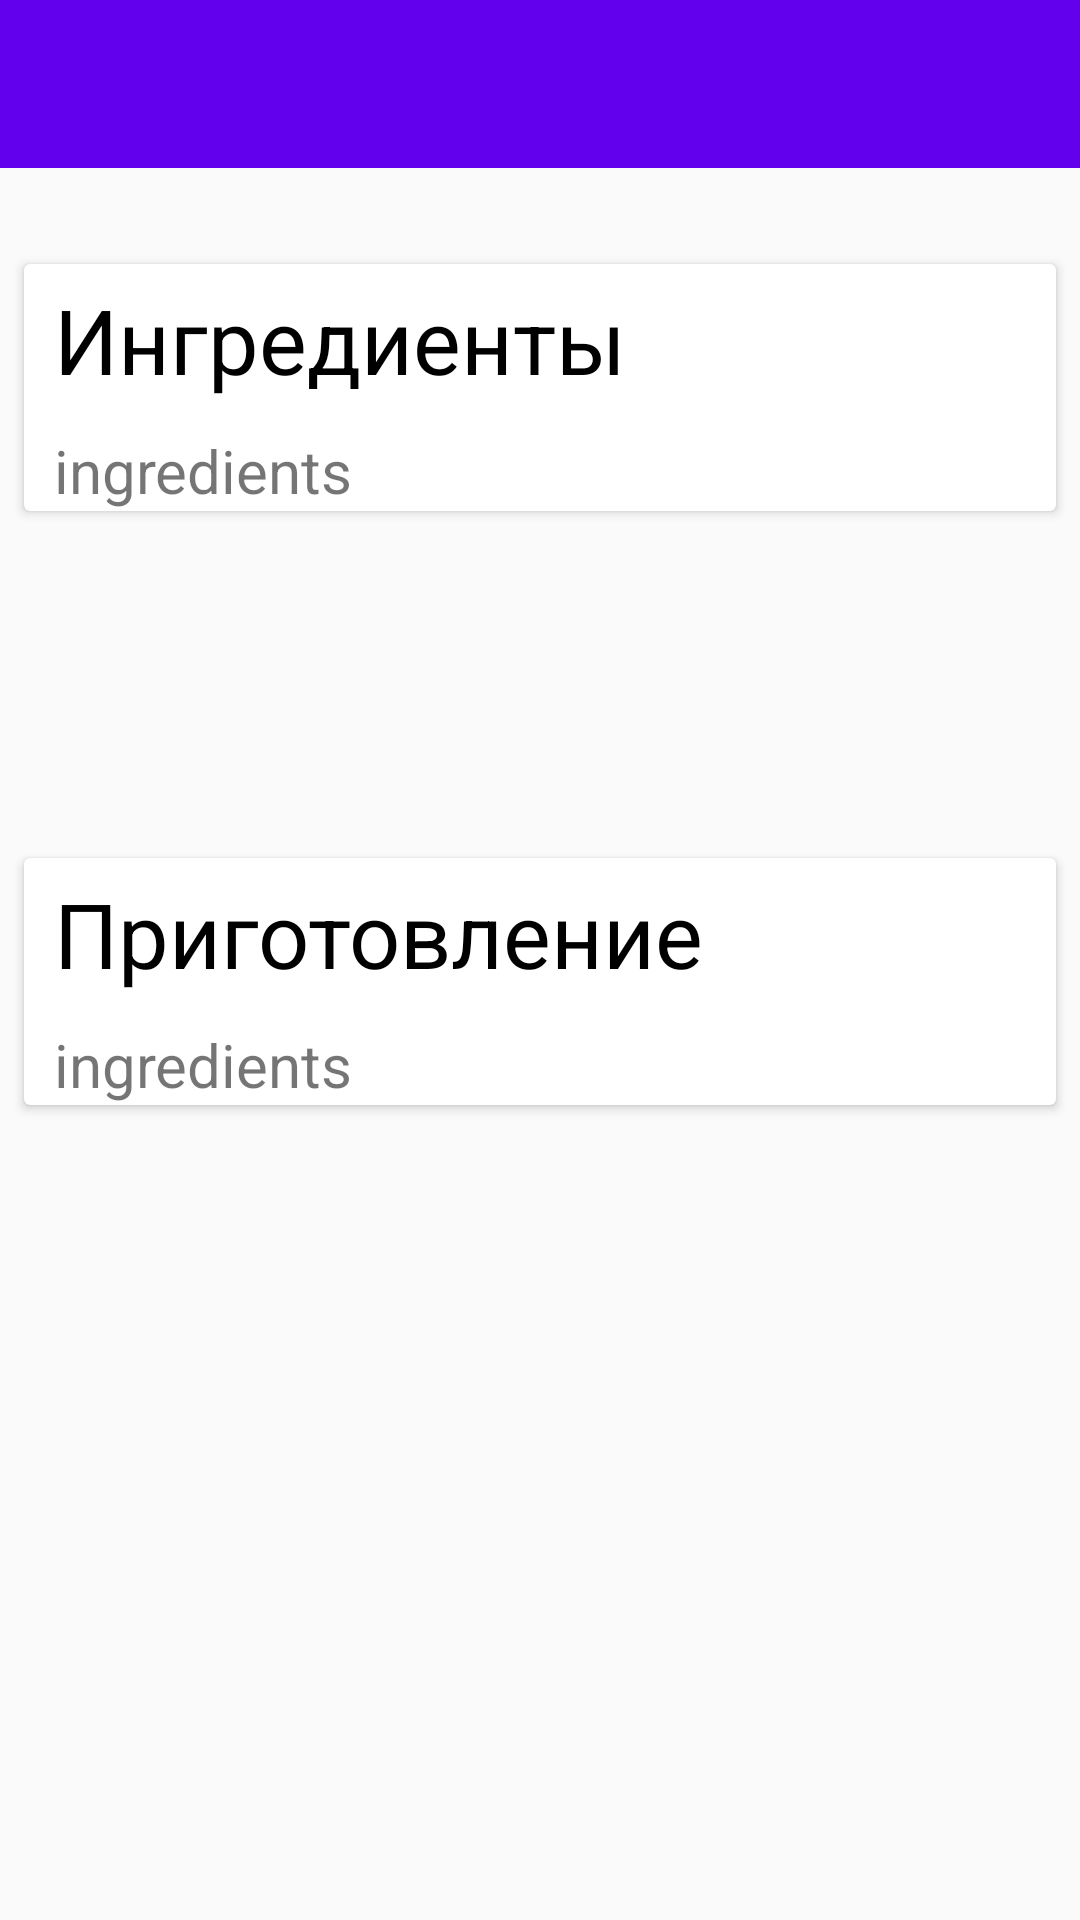

Write the Android layout XML for this screen, with the resource values it uses.
<!-- AndroidManifest.xml: application theme AppTheme.NoActionBar -->
<!-- res/layout/activity_recepie.xml -->
<?xml version="1.0" encoding="utf-8"?>
<ScrollView xmlns:android="http://schemas.android.com/apk/res/android"
    xmlns:app="http://schemas.android.com/apk/res-auto"
    xmlns:tools="http://schemas.android.com/tools"
    android:layout_width="match_parent"
    android:layout_height="match_parent"
    android:fillViewport="true">
<android.support.constraint.ConstraintLayout xmlns:android="http://schemas.android.com/apk/res/android"
    xmlns:app="http://schemas.android.com/apk/res-auto"
    xmlns:tools="http://schemas.android.com/tools"
    android:layout_width="match_parent"
    android:layout_height="match_parent"
    tools:context=".RecepieActivity">

    <android.support.v7.widget.Toolbar
        android:id="@+id/toolbar2"
        android:layout_width="match_parent"
        android:layout_height="wrap_content"
        android:background="?attr/colorPrimary"
        android:minHeight="?attr/actionBarSize"
        android:theme="?attr/actionBarTheme"
        app:layout_constraintEnd_toEndOf="parent"
        app:layout_constraintHorizontal_bias="1.0"
        app:layout_constraintStart_toStartOf="parent"
        app:layout_constraintTop_toTopOf="parent" />



    <android.support.v7.widget.CardView
        android:id="@+id/ingredients"
        android:layout_width="match_parent"
        android:layout_height="wrap_content"
        app:layout_constrainedHeight="true"
        android:layout_marginEnd="8dp"
        android:layout_marginLeft="8dp"
        android:layout_marginRight="8dp"
        android:layout_marginStart="8dp"
        android:layout_marginTop="32dp"
        android:layout_marginBottom="30dp"
        app:layout_constraintEnd_toEndOf="parent"
        app:layout_constraintHorizontal_bias="0.0"
        app:layout_constraintStart_toStartOf="parent"
        app:layout_constraintTop_toBottomOf="@id/toolbar2" >
        <RelativeLayout
            android:layout_width="match_parent"
            android:layout_height="match_parent">
            <TextView
                android:id="@+id/ingredients_text"
                android:layout_width="wrap_content"
                android:layout_height="wrap_content"
                android:textSize="30sp"
                android:textColor="#FF000000"
                android:text="Ингредиенты"
                android:layout_marginLeft="10dp"
                android:layout_marginTop="5dp"
                android:layout_marginBottom="10dp"/>

            <TextView
                android:id="@+id/ingredients_list"
                android:layout_width="wrap_content"
                android:layout_height="wrap_content"
                android:layout_below="@id/ingredients_text"
                android:text="ingredients"
                android:layout_marginLeft="10dp"
                android:textSize="20sp"/>
        </RelativeLayout>

    </android.support.v7.widget.CardView>


    <android.support.v7.widget.CardView
        android:id="@+id/instruction"
        android:layout_width="match_parent"
        android:layout_height="wrap_content"
        app:layout_constrainedHeight="true"
        android:layout_marginBottom="164dp"
        android:layout_marginEnd="8dp"
        android:layout_marginLeft="8dp"
        android:layout_marginRight="8dp"
        android:layout_marginStart="8dp"
        android:layout_marginTop="8dp"
        app:layout_constraintBottom_toBottomOf="parent"
        app:layout_constraintEnd_toEndOf="parent"
        app:layout_constraintHorizontal_bias="0.0"
        app:layout_constraintStart_toStartOf="parent"
        app:layout_constraintTop_toBottomOf="@+id/ingredients">
        <RelativeLayout
            android:layout_width="match_parent"
            android:layout_height="match_parent">

        <TextView
            android:id="@+id/instruction_text"
            android:layout_width="wrap_content"
            android:layout_height="wrap_content"
            android:textSize="30sp"
            android:textColor="#FF000000"
            android:text="Приготовление"
            android:layout_marginLeft="10dp"
            android:layout_marginTop="5dp"
            android:layout_marginRight="10dp"
            android:layout_marginBottom="10dp"
            />
        <TextView
            android:id="@+id/instruction_list"
            android:layout_width="wrap_content"
            android:layout_height="wrap_content"
            android:layout_below="@id/instruction_text"
            android:text="ingredients"
            android:layout_marginLeft="10dp"
            android:layout_marginRight="10dp"
            android:textSize="20sp"/>
        </RelativeLayout>
    </android.support.v7.widget.CardView>


</android.support.constraint.ConstraintLayout>
</ScrollView>
<!-- resources referenced by this layout -->
<resources>
  <style name="AppTheme.NoActionBar">
          <item name="windowActionBar">false</item>
          <item name="windowNoTitle">true</item>
      </style>
</resources>
